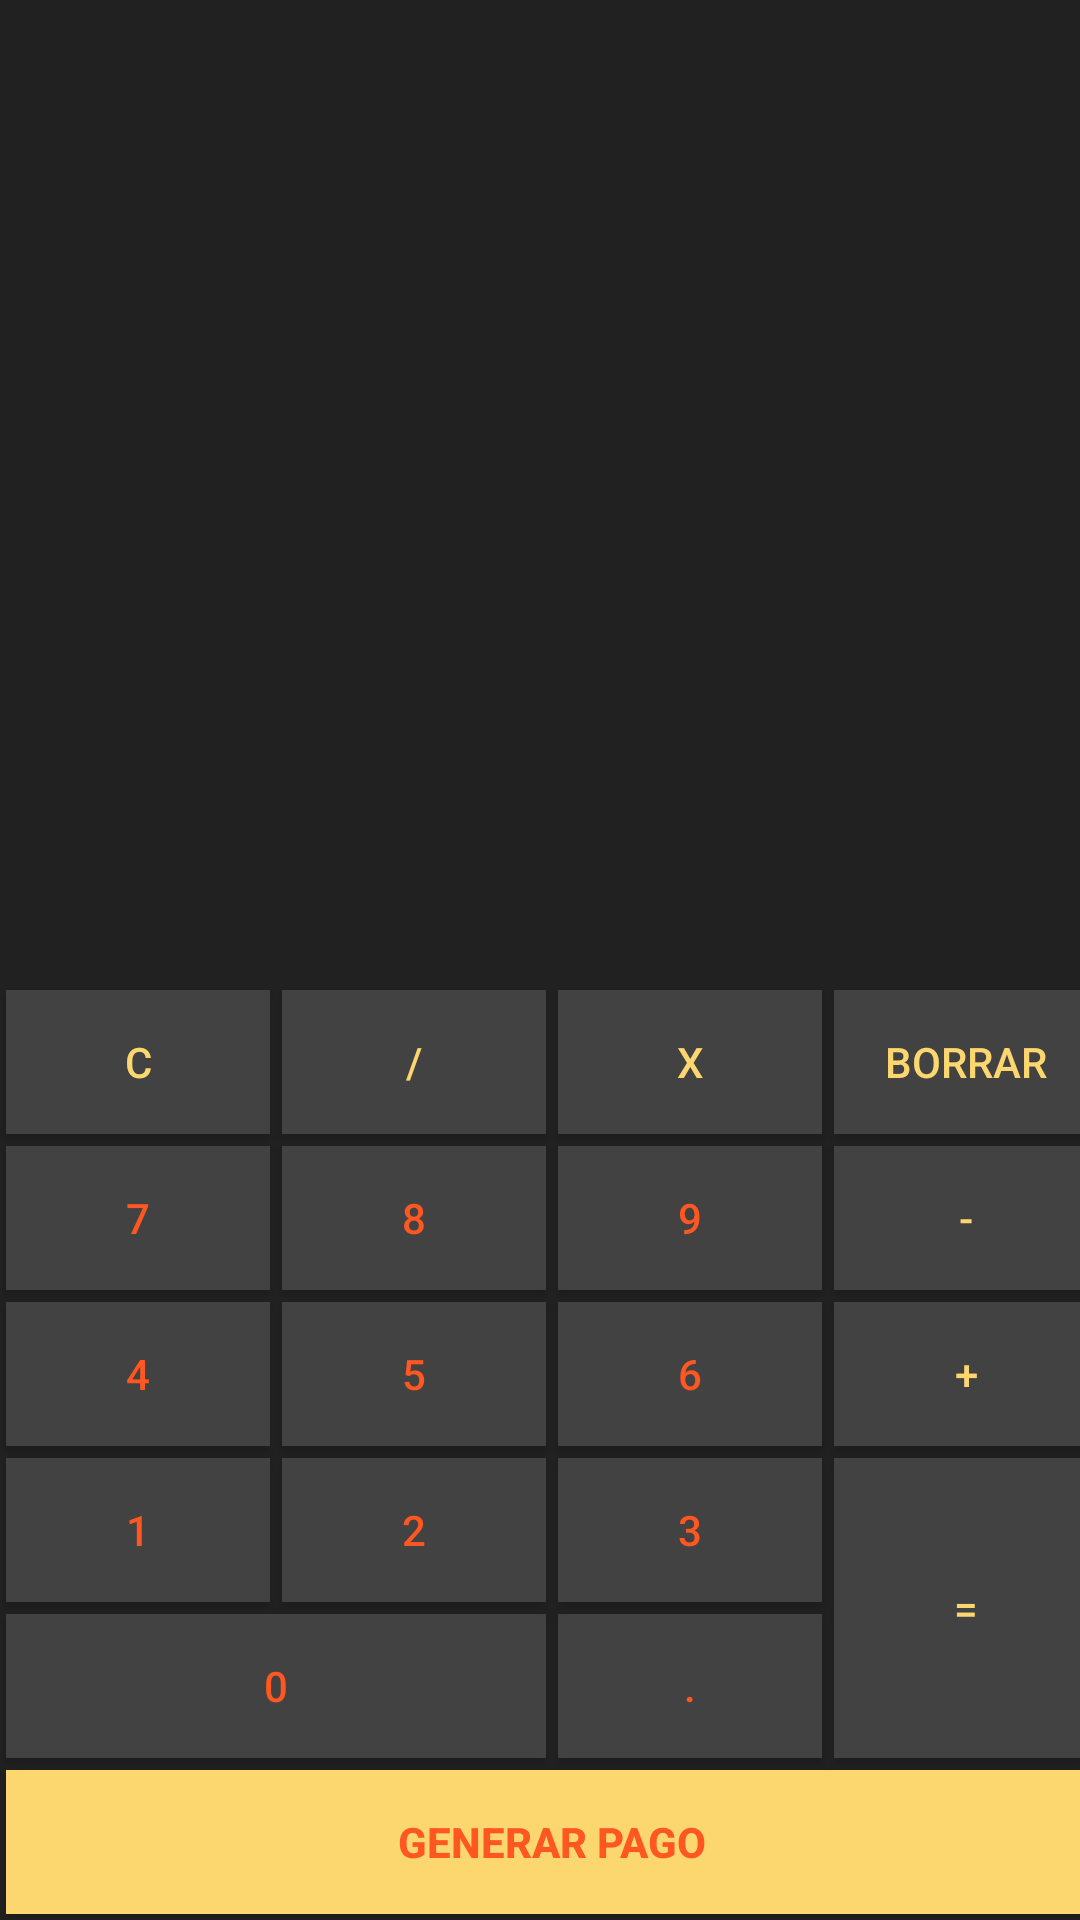

Here is an Android app screen rendered from its layout file. Give the layout XML and the strings, colors and styles it references.
<!-- AndroidManifest.xml: activity theme Theme.AppCompat.Light.NoActionBar -->
<!-- res/layout/activity_pay.xml -->
<?xml version="1.0" encoding="utf-8"?>
<RelativeLayout
    xmlns:android="http://schemas.android.com/apk/res/android"
    xmlns:app="http://schemas.android.com/apk/res-auto"
    xmlns:tools="http://schemas.android.com/tools"
    android:layout_width="match_parent"
    android:layout_height="match_parent"
    android:background="@color/background_main"
    tools:context=".activity.PayActivity">

    <TextView
        android:id="@+id/Etiqueta"
        android:layout_width="match_parent"
        android:layout_height="wrap_content"
        android:layout_above="@+id/gridLayout"
        android:layout_marginBottom="14dp"
        android:height="100dp"
        android:textAlignment="textEnd"
        android:textColor="@color/text_cal"
        android:textSize="35sp"
        android:layout_centerHorizontal="true" />

    <GridLayout
        android:id="@+id/gridLayout"
        android:layout_width="match_parent"
        android:layout_height="wrap_content"
        android:layout_alignParentBottom="true"
        android:layout_alignParentStart="true"
        android:layout_gravity="center"
        android:columnCount="4"
        android:orientation="horizontal"
        android:padding="0dp"
        android:rowCount="6">

        <Button
            android:layout_margin="2dp"
            android:background="@color/background_cal"
            android:text="C"
            android:onClick="btnLimpiar"
            android:textColor="@color/orange_cal" />

        <Button
            android:layout_margin="2dp"
            android:background="@color/background_cal"
            android:text="/"
            android:onClick="btnDividir"
            android:textColor="@color/orange_cal" />

        <Button
            android:layout_margin="2dp"
            android:background="@color/background_cal"
            android:text="X"
            android:onClick="btnMultiplicar"
            android:textColor="@color/orange_cal" />

        <Button
            android:layout_gravity="fill"
            android:layout_margin="2dp"
            android:background="@color/background_cal"
            android:text="Borrar"
            android:onClick="btnBorrar"
            android:textColor="@color/orange_cal" />

        <Button
            android:layout_margin="2dp"
            android:background="@color/background_cal"
            android:text="7"
            android:onClick="btnSiete"
            android:textColor="@color/white_cal" />

        <Button
            android:layout_margin="2dp"
            android:background="@color/background_cal"
            android:text="8"
            android:onClick="btnOcho"
            android:textColor="@color/white_cal" />

        <Button
            android:layout_margin="2dp"
            android:background="@color/background_cal"
            android:text="9"
            android:onClick="btnNueve"
            android:textColor="@color/white_cal" />

        <Button
            android:layout_gravity="fill"
            android:layout_margin="2dp"
            android:background="@color/background_cal"
            android:text="-"
            android:onClick="btnResta"
            android:textColor="@color/orange_cal" />

        <Button
            android:layout_margin="2dp"
            android:background="@color/background_cal"
            android:text="4"
            android:onClick="btnCuatro"
            android:textColor="@color/white_cal" />

        <Button
            android:layout_margin="2dp"
            android:background="@color/background_cal"
            android:text="5"
            android:onClick="btnCinco"
            android:textColor="@color/white_cal" />

        <Button
            android:layout_margin="2dp"
            android:background="@color/background_cal"
            android:text="6"
            android:onClick="btnSeis"
            android:textColor="@color/white_cal" />

        <Button
            android:layout_margin="2dp"
            android:background="@color/background_cal"
            android:text="+"
            android:layout_gravity="fill"
            android:onClick="btnSuma"
            android:textColor="@color/orange_cal" />

        <Button
            android:layout_margin="2dp"
            android:background="@color/background_cal"
            android:text="1"
            android:onClick="btnUno"
            android:textColor="@color/white_cal" />

        <Button
            android:layout_margin="2dp"
            android:background="@color/background_cal"
            android:text="2"
            android:onClick="btnDos"
            android:textColor="@color/white_cal" />

        <Button
            android:layout_margin="2dp"
            android:background="@color/background_cal"
            android:text="3"
            android:onClick="btnTres"
            android:textColor="@color/white_cal" />

        <Button
            android:layout_gravity="fill"
            android:layout_margin="2dp"
            android:layout_rowSpan="2"
            android:background="@color/background_cal"
            android:text="="
            android:onClick="btnIgual"
            android:textColor="@color/orange_cal" />

        <Button
            android:layout_columnSpan="2"
            android:layout_gravity="fill"
            android:layout_margin="2dp"
            android:background="@color/background_cal"
            android:text="0"
            android:onClick="btnCero"
            android:textColor="@color/white_cal" />

        <Button
            android:id="@+id/Punto"
            android:layout_margin="2dp"
            android:background="@color/background_cal"
            android:text="."
            android:onClick="btnPunto"
            android:textColor="@color/white_cal" />

        <Button
            android:layout_columnSpan="4"
            android:layout_gravity="fill"
            android:layout_margin="2dp"
            android:background="@color/orange_cal"
            android:text="Generar Pago"
            android:textStyle="bold"
            android:onClick="btnGenerarPago"
            android:textColor="@color/white_cal" />
    </GridLayout>

</RelativeLayout>
<!-- resources referenced by this layout -->
<resources>
  <color name="background_cal">#424242</color>
  <color name="background_main">#212121</color>
  <color name="orange_cal">#FCD770</color>
  <color name="text_cal">#F5F5F5</color>
  <color name="white_cal">#FF5722</color>
</resources>
